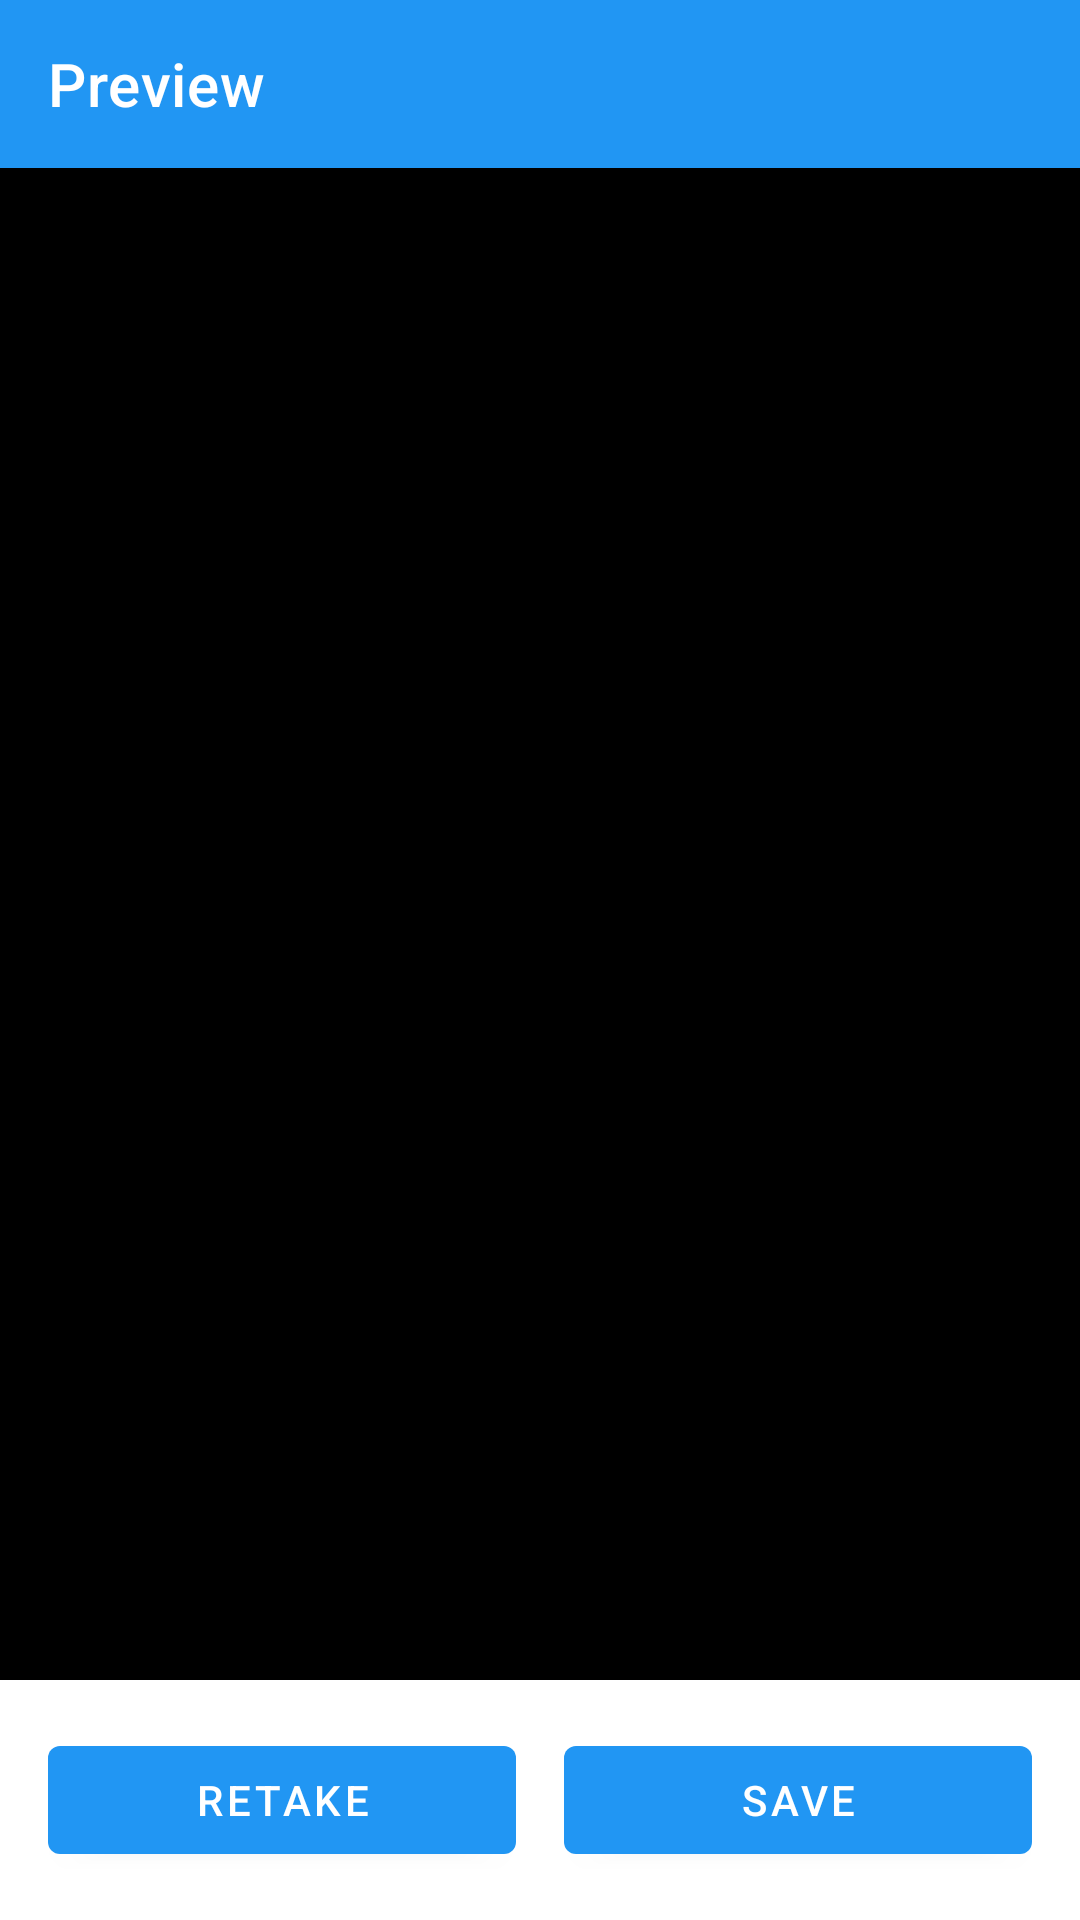

This screen was rendered from an Android layout file. Write that file and the resources it references.
<!-- AndroidManifest.xml: application theme Theme.GPSCameraApp -->
<!-- res/layout/activity_preview.xml -->
<?xml version="1.0" encoding="utf-8"?>
<LinearLayout xmlns:android="http://schemas.android.com/apk/res/android"
    xmlns:app="http://schemas.android.com/apk/res-auto"
    android:layout_width="match_parent"
    android:layout_height="match_parent"
    android:orientation="vertical"
    android:background="@android:color/black">

    <androidx.appcompat.widget.Toolbar
        android:id="@+id/toolbar"
        android:layout_width="match_parent"
        android:layout_height="?attr/actionBarSize"
        android:background="?attr/colorPrimary"
        app:title="@string/preview_title"
        app:titleTextColor="@android:color/white" />

    <ScrollView
        android:layout_width="match_parent"
        android:layout_height="0dp"
        android:layout_weight="1">

        <LinearLayout
            android:layout_width="match_parent"
            android:layout_height="wrap_content"
            android:orientation="vertical"
            android:padding="16dp">

            <ImageView
                android:id="@+id/ivPreview"
                android:layout_width="match_parent"
                android:layout_height="wrap_content"
                android:adjustViewBounds="true"
                android:scaleType="fitCenter" />

        </LinearLayout>
    </ScrollView>

    <LinearLayout
        android:layout_width="match_parent"
        android:layout_height="wrap_content"
        android:orientation="horizontal"
        android:padding="16dp"
        android:background="@android:color/white">

        <com.google.android.material.button.MaterialButton
            android:id="@+id/btnRetake"
            android:layout_width="0dp"
            android:layout_height="wrap_content"
            android:layout_weight="1"
            android:text="@string/retake"
            android:layout_marginEnd="8dp" />

        <com.google.android.material.button.MaterialButton
            android:id="@+id/btnSave"
            android:layout_width="0dp"
            android:layout_height="wrap_content"
            android:layout_weight="1"
            android:text="@string/save"
            android:layout_marginStart="8dp" />

    </LinearLayout>

    <ProgressBar
        android:id="@+id/progressBar"
        android:layout_width="wrap_content"
        android:layout_height="wrap_content"
        android:layout_gravity="center"
        android:visibility="gone" />

</LinearLayout>
<!-- resources referenced by this layout -->
<resources>
  <string name="preview_title">Preview</string>
  <string name="retake">Retake</string>
  <string name="save">Save</string>
  <style name="Theme.GPSCameraApp" parent="Theme.MaterialComponents.DayNight.DarkActionBar">
          <item name="colorPrimary">@color/primary</item>
          <item name="colorPrimaryDark">@color/primary_dark</item>
          <item name="colorAccent">@color/accent</item>
      </style>
  <color name="primary">#FF2196F3</color>
  <color name="primary_dark">#FF1976D2</color>
  <color name="accent">#FFFF5722</color>
</resources>
